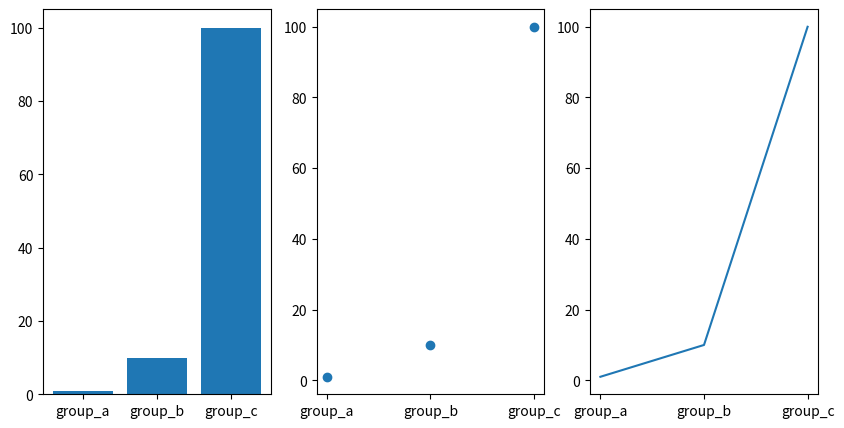

Reproduce this figure in Python.
import matplotlib.pyplot as plt

names = ['group_a','group_b','group_c']
values = [1,10,100]

fig = plt.figure()
fig.set_size_inches(10,5)

bar = fig.add_subplot(1,3,1)
dot = fig.add_subplot(1,3,2)
line = fig.add_subplot(1,3,3)

bar.bar(names,values)
dot.scatter(names,values)
line.plot(names,values)

plt.show()